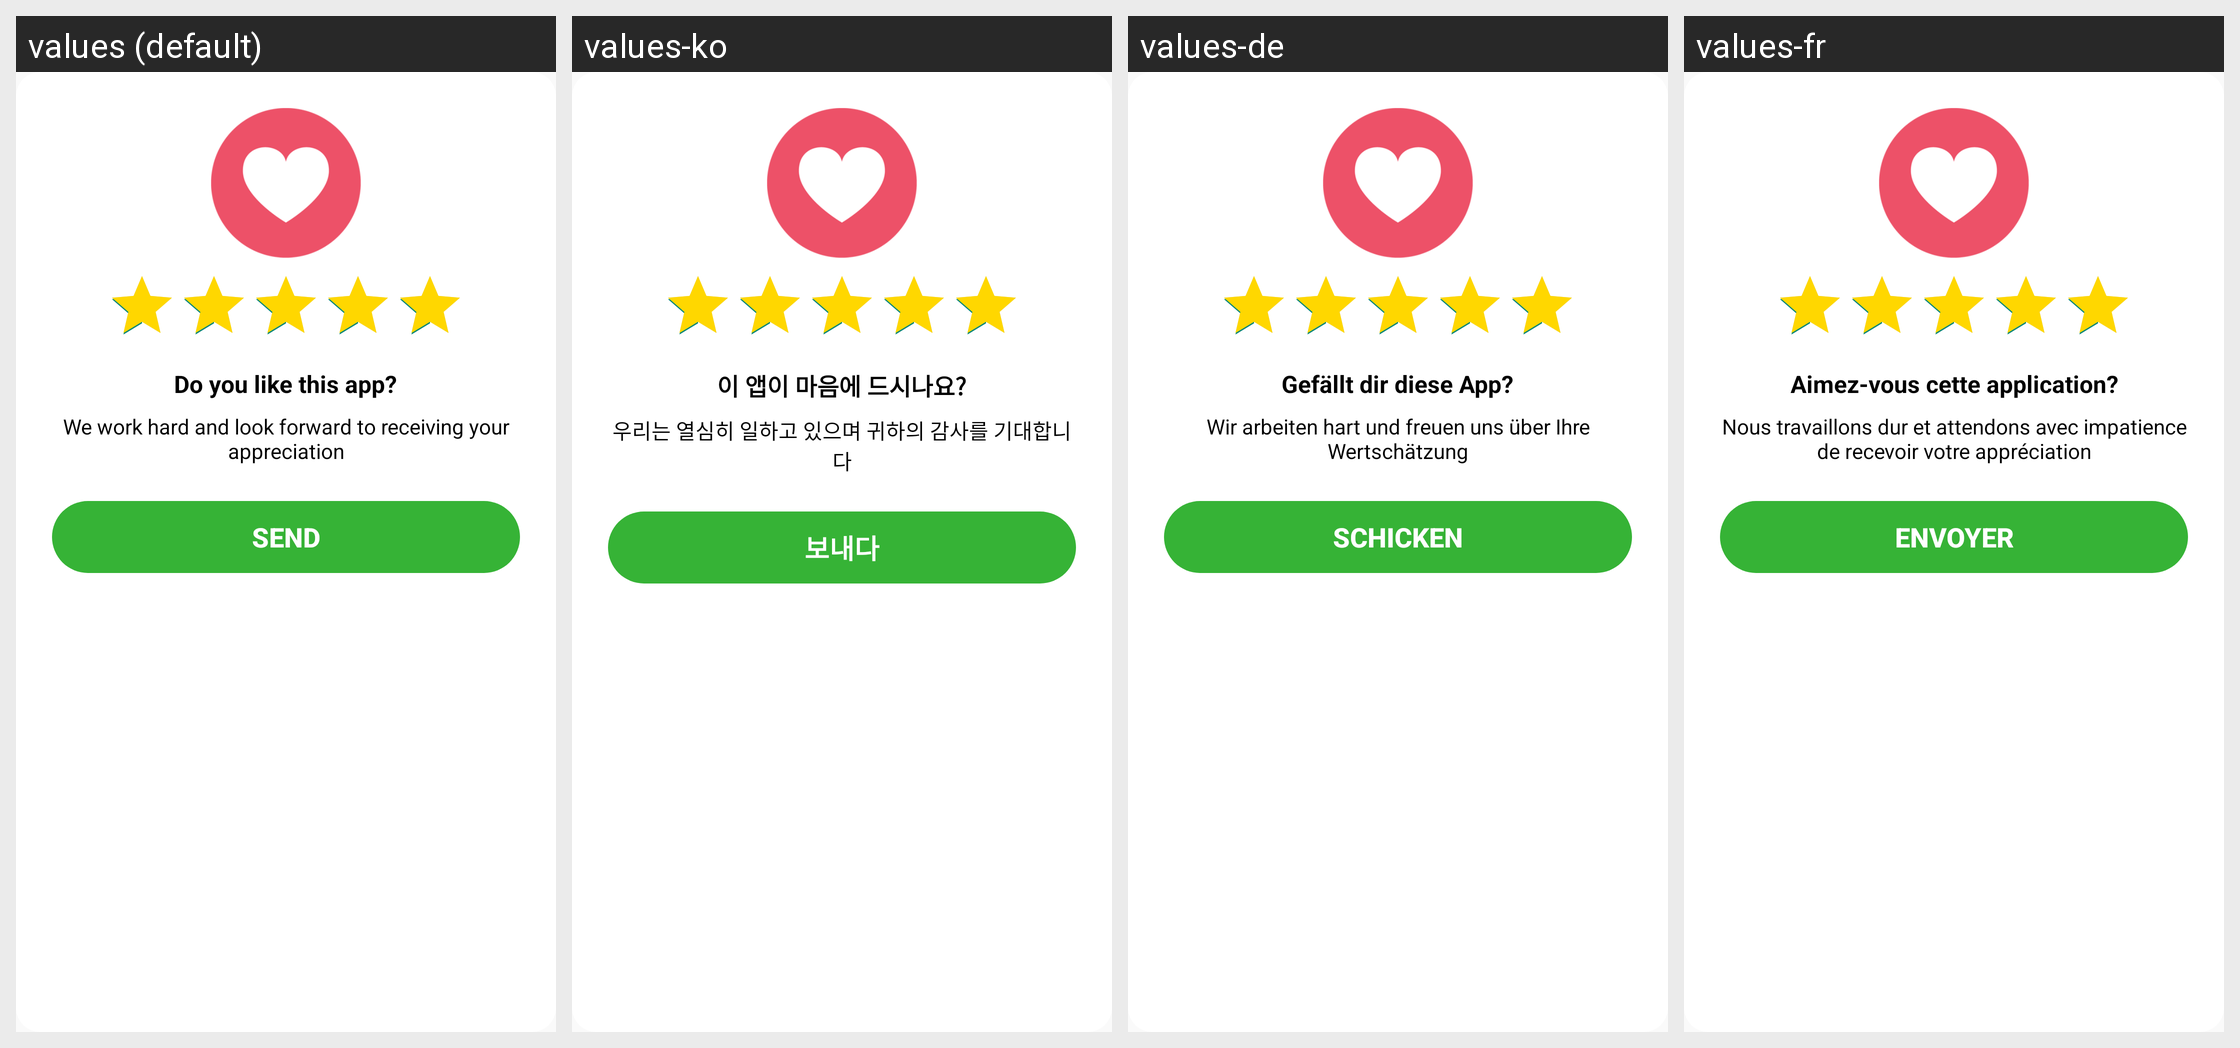

This grid shows one Android layout under several languages. Give, for every string resource on the screen, its name, the default text and each shown locale's text.
Android screen res/layout/dialog_rating.xml rendered under 4 locales, left to right: values (default), values-ko, values-de, values-fr. Device: Nexus 5 (rendered at 1080×1920; each locale shown at half size, 540×960, under a caption strip naming it); theme Theme.CatTranslator.
Other locales in the repository, not shown: values-es, values-hi, values-it, values-ja, values-pt, values-tr, values-vi.
Strings drawn on this screen, with the default value and each locale's value (text and hints the layout hard-codes, and strings that could not be matched under every locale, appear in the picture but are not listed):

do_like_app
  values: Do you like this app?
  values-ko: 이 앱이 마음에 드시나요?
  values-de: Gefällt dir diese App?
  values-fr: Aimez-vous cette application?

hard_work
  values: We work hard and look forward to receiving your appreciation
  values-ko: 우리는 열심히 일하고 있으며 귀하의 감사를 기대합니다
  values-de: Wir arbeiten hart und freuen uns über Ihre Wertschätzung
  values-fr: Nous travaillons dur et attendons avec impatience de recevoir votre appréciation

send
  values: Send
  values-ko: 보내다
  values-de: Schicken
  values-fr: Envoyer
